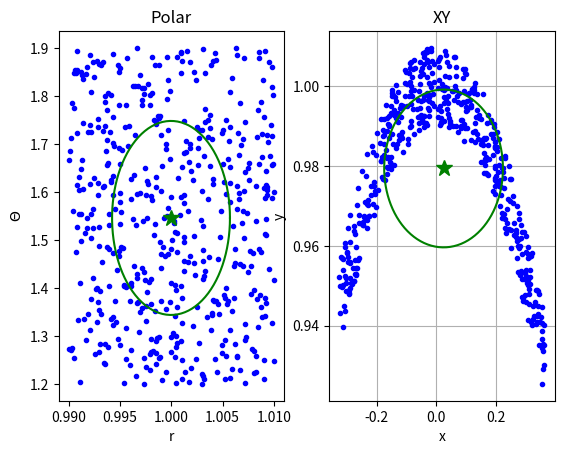

Write the Python code that produced this figure. (Note: this script raises an exception after producing the figure.)
import numpy as np
import math
import random
import matplotlib.pyplot as plt

## This is a solution to the UKF example, polar->xy, presented in Lesson6
## 

def plot_ellipse(figAx, mean, std, c):
    ellipse_range = np.linspace(0, 2 * math.pi, 100)

    figAx.plot(mean[0] + std[0] * np.cos(ellipse_range), \
        mean[1] + std[1] * np.sin(ellipse_range), c+'-')
    
    figAx.plot(mean[0], mean[1], c+'*', markersize=12)

num_meas = 500
# Observation array where the columns are r and theta
obs = np.zeros((num_meas, 2))
# Transformed observations into xy coordinates
obs_xy = np.zeros((num_meas, 2))

for i in range(num_meas):
    obs[i, 0] = random.uniform(0.990, 1.010)
    obs[i, 1] = random.uniform(1.2, 1.9)

    obs_xy[i, 0] = obs[i, 0] * math.cos(obs[i, 1])
    obs_xy[i, 1] = obs[i, 0] * math.sin(obs[i, 1])

mean_obs = np.mean(obs, axis=0)
mean_obs_xy = np.mean(obs_xy, axis=0)
std_obs = np.std(obs, axis=0)
std_obs_xy = np.std(obs_xy, axis=0)

fig, (ax1, ax2) = plt.subplots(1, 2)
ax1.plot(obs[:, 0], obs[:, 1], 'b.')
plot_ellipse(ax1, mean_obs, std_obs, 'g')
ax1.set(xlabel='r', ylabel=r"$\Theta$", title='Polar')
ax2.plot(obs_xy[:, 0], obs_xy[:, 1], 'b.')
plot_ellipse(ax2, mean_obs_xy, std_obs_xy, 'g')
ax2.set(xlabel='x', ylabel='y', title='XY')
plt.grid(True)
plt.savefig('images/polar_vs_xy_data_comparsion.png', dpt=300)
plt.show()

# Linearized transform
obs_xy_lin = np.zeros((num_meas, 2))
for i in range(num_meas):

    obs_xy_lin[i, 0] = mean_obs[0] * math.cos(mean_obs[1]) + \
        math.cos(mean_obs[1]) * (obs[i, 0] - mean_obs[0]) - \
        mean_obs[0] * math.sin(mean_obs[1]) * (obs[i, 1] - mean_obs[1])
    obs_xy_lin[i, 1] = mean_obs[0] * math.sin(mean_obs[1]) + \
        math.sin(mean_obs[1]) * (obs[i, 0] - mean_obs[0]) + \
        mean_obs[0] * math.cos(mean_obs[1]) * (obs[i, 1] - mean_obs[1])

fig, (ax1, ax2) = plt.subplots(1, 2)
ax1.plot(obs[:, 0], obs[:, 1], 'b.')
plot_ellipse(ax1, mean_obs, std_obs, 'g')
ax1.set(xlabel='r', ylabel=r"$\Theta$", title='Polar')
ax2.plot(obs_xy[:, 0], obs_xy[:, 1], 'b.')
ax2.plot(obs_xy_lin[:, 0], obs_xy_lin[:, 1], 'm.')
plot_ellipse(ax2, mean_obs_xy, std_obs_xy, 'g')
plot_ellipse(ax2, np.mean(obs_xy_lin, axis=0), np.std(obs_xy_lin, axis=0), 'm')
ax2.set(xlabel='x', ylabel='y', title='XY')
plt.savefig('images/polar_vs_xs_vs_linear_transformed.png', dpt=300)
plt.show()


# Unscented Kalman Filter implementation
# Initialize the state uncertainity, or covariance matrix
# This is the uncertainity or variances for our observations which
# are r and theta
P = np.array([[std_obs[0]**2, 0.0], [0.0, std_obs[1]**2]])
# Perform cholesky decomp to get L matrix
L = np.linalg.cholesky(P)
# We are in a 2 dimensional situation, r and theta
N = 2
num_sigma = 2 * N + 1
# Kappa, tuning parameter
k = 2. - N
# Initialize the sigma point vector.
sigma_points = np.zeros((num_sigma, N))
# The first sigma point is the mean before the transformation
# Following same convention where 1st column is r and 2nd column
# is theta
sigma_points[0, 0] = mean_obs[0]
sigma_points[0, 1] = mean_obs[1]
# We need num_sigma number of points. However the first one is 
# already initialized to the mean, and the two sets of sigma points
# are symetrical (+-) so only need to loop N (number of dimensions)
# Need to make sure to keep the loop from 1 to N, not 0 to less than N
# which is the traditional python loop
for i in range(1,N+1):
    # This is the distance from the mean to get the sigma
    # point. 
    distance_from_mean = math.sqrt(N + k) * L[:, i-1]
    # Calculate the sigma points where sigma_points[0, :] is 
    # the mean value already set
    sigma_points[i, :] = sigma_points[0, :] + distance_from_mean
    sigma_points[i + N, :] = sigma_points[0, :] - distance_from_mean


# Need to pass the sigma points through the nonlinear transform
sigma_points_transformed = np.zeros((num_sigma, N))
for i in range(np.size(sigma_points, 0)):
    # x = r * cos(theta)
    sigma_points_transformed[i, 0] = sigma_points[i, 0] * math.cos(sigma_points[i, 1])
    # y = r * sin(theta)
    sigma_points_transformed[i, 1] = sigma_points[i, 0] * math.sin(sigma_points[i, 1])
   
fig, (ax1, ax2) = plt.subplots(1, 2)
ax1.plot(obs[:, 0], obs[:, 1], 'b.')
plot_ellipse(ax1, mean_obs, std_obs, 'g')
ax1.plot(sigma_points[:, 0], sigma_points[:, 1], 'y*', markersize=12)
ax1.set(xlabel='r', ylabel=r"$\Theta$", title='Polar')
ax2.plot(obs_xy[:, 0], obs_xy[:, 1], 'b.')
plot_ellipse(ax2, mean_obs_xy, std_obs_xy, 'g')
ax2.plot(sigma_points_transformed[:, 0], sigma_points_transformed[:, 1], 'y*', markersize=12)
ax2.set(xlabel='x', ylabel='y', title='XY')
plt.savefig('images/calculated_sigma_points.png', dpt=300)
plt.show()

# Need to now compute the mean and covariance for the transformed points
# Going to use spt for sigma points transformed
# Remember N == 2, so this is a 2x1 and 2x2 matrix
# Also remember we are now in the XY dimension after the transform
spt_mean = np.zeros((N, 1))
spt_cov = np.zeros((N, N))

# First calculate the mean
for i in range(num_sigma):
    alpha = 0
    if i is 0:
        alpha = k / (N + k)
    else:
        alpha = 0.5 * (1.0 / (N + k))

    # X mean
    spt_mean[0] = spt_mean[0] + alpha * sigma_points_transformed[i, 0]
    # Y mean
    spt_mean[1] = spt_mean[1] + alpha * sigma_points_transformed[i, 1]

for i in range(np.size(sigma_points_transformed, 0)):
    alpha = 0
    if i is 0:
        alpha = k / (N + k)
    else:
        alpha = 0.5 * (1.0 / (N + k))
    
    # The observation
    y_i = sigma_points_transformed[i, :].reshape(2, 1)
    # Observation minus mean
    t = y_i - spt_mean.reshape(2, 1)
    
    spt_cov = spt_cov + alpha * np.dot(t, t.transpose())


spt_std = np.array([math.sqrt(spt_cov[0, 0]), math.sqrt(spt_cov[1, 1])])

fig, (ax1, ax2) = plt.subplots(1, 2)
ax1.plot(obs[:, 0], obs[:, 1], 'b.')
plot_ellipse(ax1, mean_obs, std_obs, 'g')
ax1.plot(sigma_points[:, 0], sigma_points[:, 1], 'y*', markersize=12)
ax1.set(xlabel='r', ylabel=r"$\Theta$", title='Polar')
ax2.plot(obs_xy[:, 0], obs_xy[:, 1], 'b.')
plot_ellipse(ax2, mean_obs_xy, std_obs_xy, 'g')
ax2.plot(sigma_points_transformed[:, 0], sigma_points_transformed[:, 1], 'y*', markersize=12)
ax2.plot(spt_mean[0], spt_mean[1], 'r*', markersize=12)
plot_ellipse(ax2, spt_mean, spt_std, 'r')
ax2.set(xlabel='x', ylabel='y', title='XY')
plt.savefig('images/final_comparison_unscented_vs_real.png', dpt=300)
plt.show()